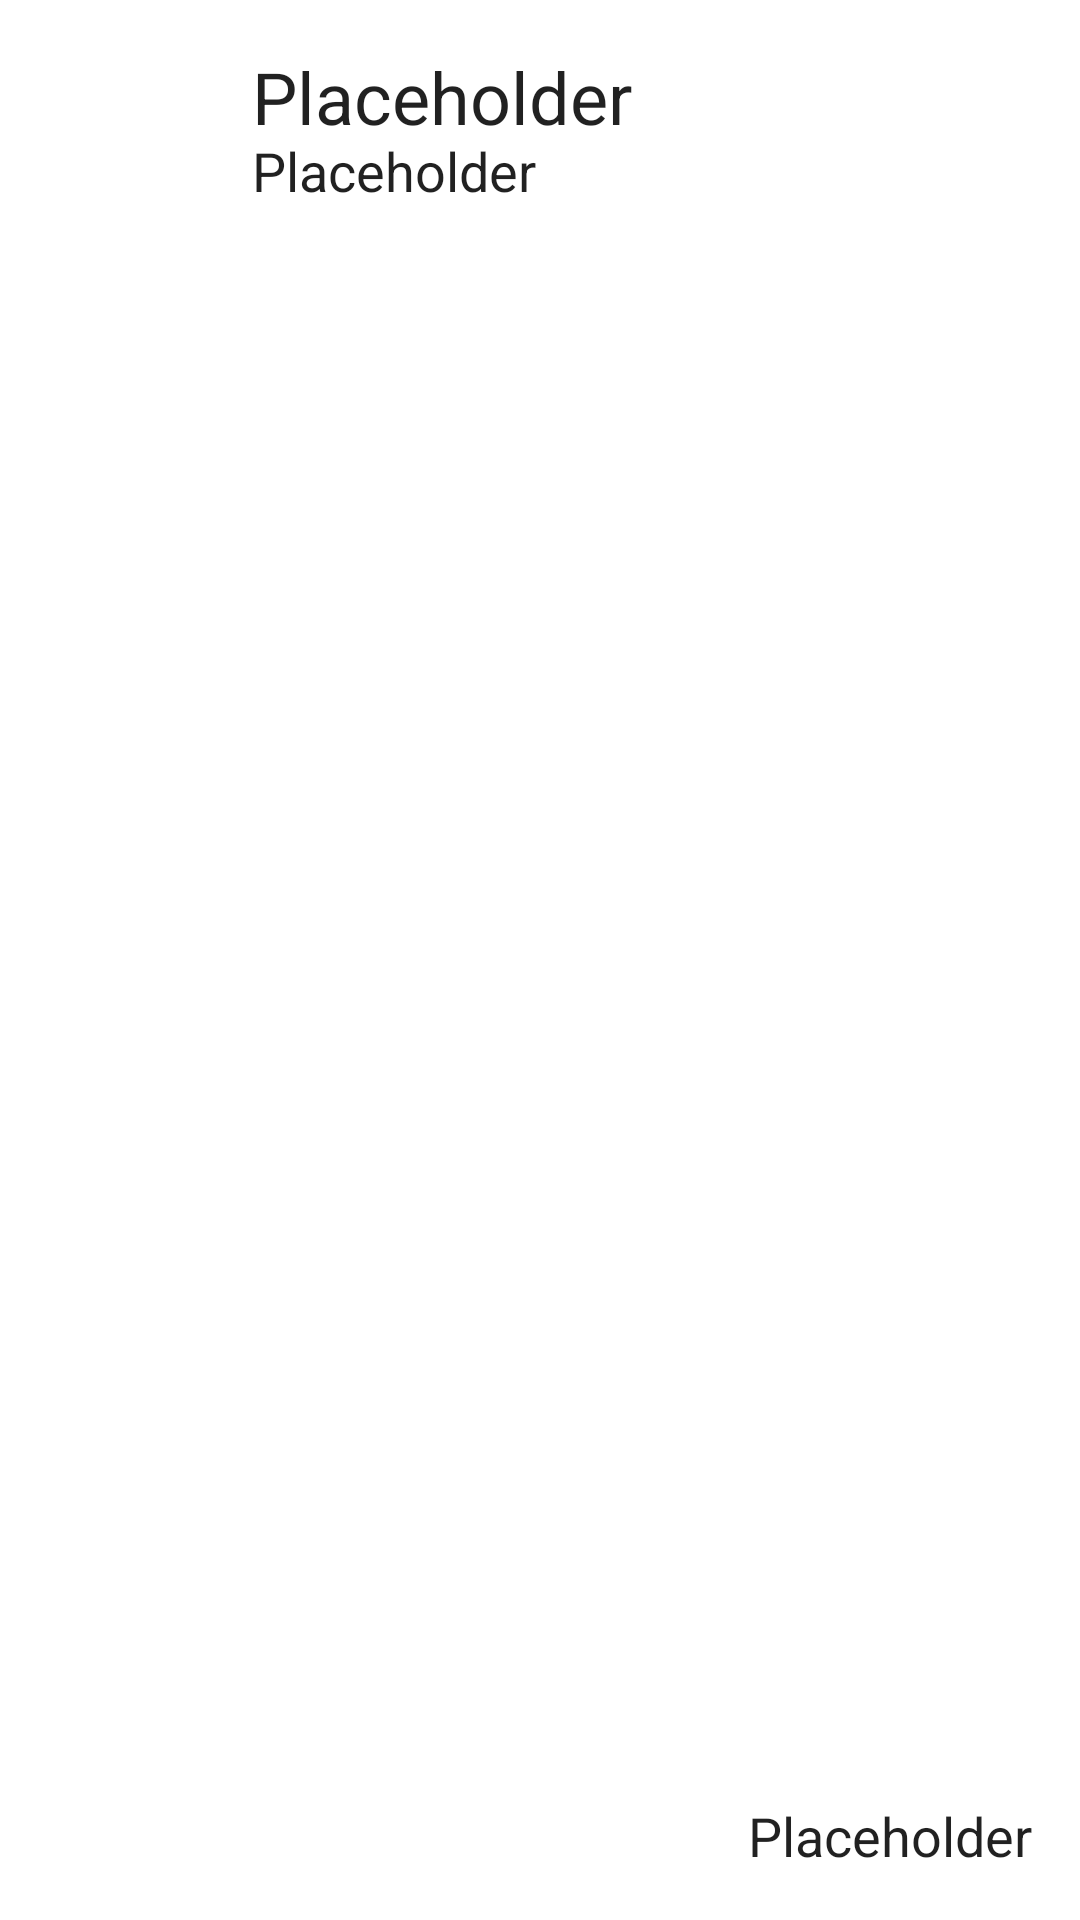

Here is an Android app screen rendered from its layout file. Give the layout XML and the strings, colors and styles it references.
<!-- AndroidManifest.xml: application theme AppTheme -->
<!-- res/layout/grocerylist_item.xml -->
<?xml version="1.0" encoding="utf-8"?>
<LinearLayout xmlns:android="http://schemas.android.com/apk/res/android"
    xmlns:app="http://schemas.android.com/apk/res-auto"
    android:layout_width="match_parent"
    android:layout_height="wrap_content"
    android:orientation="horizontal">

    <ImageView
        android:id="@+id/grocerylist_food_image"
        style="@style/listitem_imageviews"
        android:layout_margin="16dp"
        android:contentDescription="@string/imageview_grocerylist_content_description"
        app:layout_constraintBottom_toBottomOf="parent"
        app:layout_constraintStart_toStartOf="parent"
        app:layout_constraintTop_toTopOf="parent" />

    <androidx.constraintlayout.widget.ConstraintLayout
        android:layout_width="match_parent"
        android:layout_height="match_parent"
        android:background="@drawable/listitem_bg"
        android:paddingVertical="16dp">

        <LinearLayout
            android:layout_width="wrap_content"
            android:layout_height="match_parent"
            android:orientation="vertical"
            app:layout_constraintStart_toStartOf="parent"
            app:layout_constraintTop_toTopOf="parent">

            <TextView
                android:id="@+id/grocery_item_label"
                style="@style/TextLabels"
                android:layout_width="wrap_content"
                android:layout_height="wrap_content"
                android:text="Placeholder" />

            <TextView
                android:id="@+id/grocery_item_brand"
                style="@style/TextSubLabels"
                android:layout_width="wrap_content"
                android:layout_height="wrap_content"
                android:layout_marginTop="-4dp"
                android:text="Placeholder" />
        </LinearLayout>

        <TextView
            android:id="@+id/grocery_item_amount"
            style="@style/TextSubLabels"
            android:layout_width="wrap_content"
            android:layout_height="wrap_content"
            android:layout_marginEnd="16dp"
            android:text="Placeholder"
            app:layout_constraintBottom_toBottomOf="parent"
            app:layout_constraintEnd_toEndOf="parent" />

    </androidx.constraintlayout.widget.ConstraintLayout>

</LinearLayout>
<!-- resources referenced by this layout -->
<resources>
  <string name="imageview_grocerylist_content_description">Grocery Item</string>
  <style name="TextLabels">
          <item name="android:fontFamily">@font/roboto_medium</item>
          <item name="android:textSize">24sp</item>
          <item name="android:textColor">@color/textColorMain</item>
      </style>
  <style name="TextSubLabels">
          <item name="font">@font/roboto</item>
          <item name="android:textSize">18sp</item>
          <item name="android:textColor">@color/textColorMain</item>
      </style>
  <style name="listitem_imageviews">
          <item name="android:layout_width">@dimen/listitem_imageview_width</item>
          <item name="android:layout_height">@dimen/listitem_imageview_height</item>
          <item name="android:adjustViewBounds">false</item>
          <item name="android:background">@drawable/grocerylist_imageview_bg</item>
          <item name="android:scaleType">fitCenter</item>
      </style>
  <style name="AppTheme" parent="Theme.MaterialComponents.Light.DarkActionBar">
          <item name="colorPrimary">@color/colorPrimary</item>
          <item name="colorPrimaryVariant">@color/colorPrimaryDark</item>
          <item name="colorSecondary">@color/colorAccent</item>
          <item name="colorOnSecondary">@android:color/white</item>
          <item name="android:statusBarColor">@color/colorPrimaryDark</item>
      </style>
  <color name="textColorMain">#DE000000</color>
  <dimen name="listitem_imageview_width">52dp</dimen>
  <dimen name="listitem_imageview_height">52dp</dimen>
  <color name="colorPrimary">#53E344</color>
  <color name="colorPrimaryDark">#41D23C</color>
  <color name="colorAccent">#FF8888</color>
</resources>
